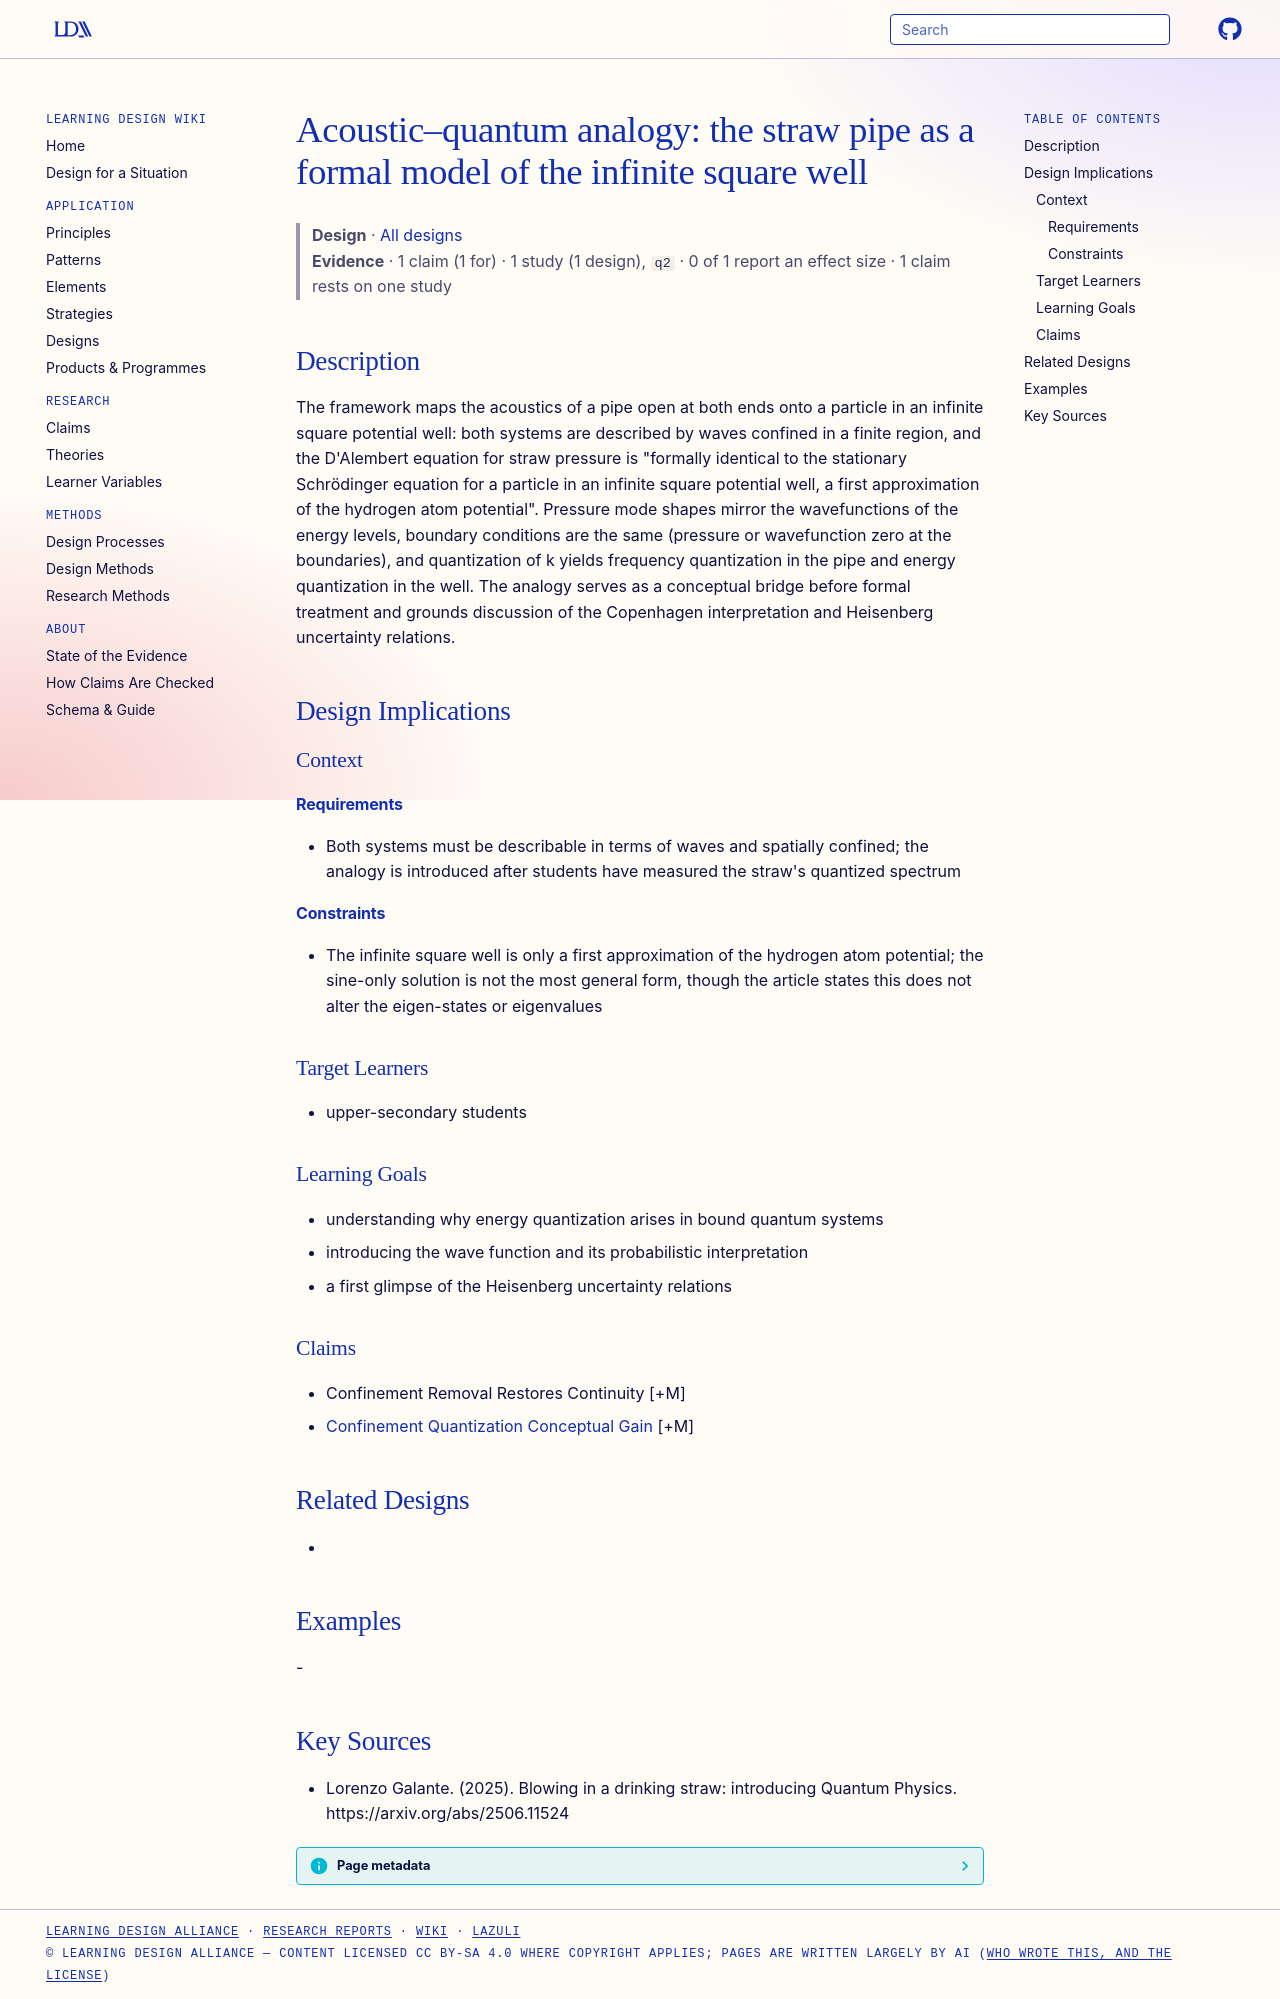

repository: Learning-Design-Alliance/learning-wiki · page: designs/straw-infinite-well-acoustic-quantum-analogy/index.html · generator: mkdocs

---
type: design
id: straw-infinite-well-acoustic-quantum-analogy
title: "Acoustic–quantum analogy: the straw pipe as a formal model of the infinite square well"
description: "The framework maps the acoustics of a pipe open at both ends onto a particle in an infinite square potential well: both systems are described by waves confined in a finite region, and the D'Alembert equation for straw..."
status: review
generated:
  by: "process:settle-candidates"
  at: 2026-11-21
sources:
  - id: lorenzo-galante-2025
    resource: "https://arxiv.org/abs/2506.11524"
    title: "Lorenzo Galante. (2025). Blowing in a drinking straw: introducing Quantum Physics. https://arxiv.org/abs/2506.11524"
    author: Lorenzo Galante
---

# Acoustic–quantum analogy: the straw pipe as a formal model of the infinite square well

> **Design** · [All designs](index.md)
> **Evidence** · 1 claim (1 for) · 1 study (1 design), `q2` · 0 of 1 report an effect size · 1 claim rests on one study

## Description
The framework maps the acoustics of a pipe open at both ends onto a particle in an infinite square potential well: both systems are described by waves confined in a finite region, and the D'Alembert equation for straw pressure is "formally identical to the stationary Schrödinger equation for a particle in an infinite square potential well, a first approximation of the hydrogen atom potential". Pressure mode shapes mirror the wavefunctions of the energy levels, boundary conditions are the same (pressure or wavefunction zero at the boundaries), and quantization of k yields frequency quantization in the pipe and energy quantization in the well. The analogy serves as a conceptual bridge before formal treatment and grounds discussion of the Copenhagen interpretation and Heisenberg uncertainty relations.

## Design Implications

### Context
#### Requirements
- Both systems must be describable in terms of waves and spatially confined; the analogy is introduced after students have measured the straw's quantized spectrum
#### Constraints
- The infinite square well is only a first approximation of the hydrogen atom potential; the sine-only solution is not the most general form, though the article states this does not alter the eigen-states or eigenvalues

### Target Learners
- upper-secondary students

### Learning Goals
- understanding why energy quantization arises in bound quantum systems
- introducing the wave function and its probabilistic interpretation
- a first glimpse of the Heisenberg uncertainty relations

### Claims
- Confinement Removal Restores Continuity [+M]
- [Confinement Quantization Conceptual Gain](../claims/confinement-quantization-conceptual-gain.md) [+M]

## Related Designs
- 

## Examples
-

## Key Sources
- Lorenzo Galante. (2025). Blowing in a drinking straw: introducing Quantum Physics. https://arxiv.org/abs/2506.11524
